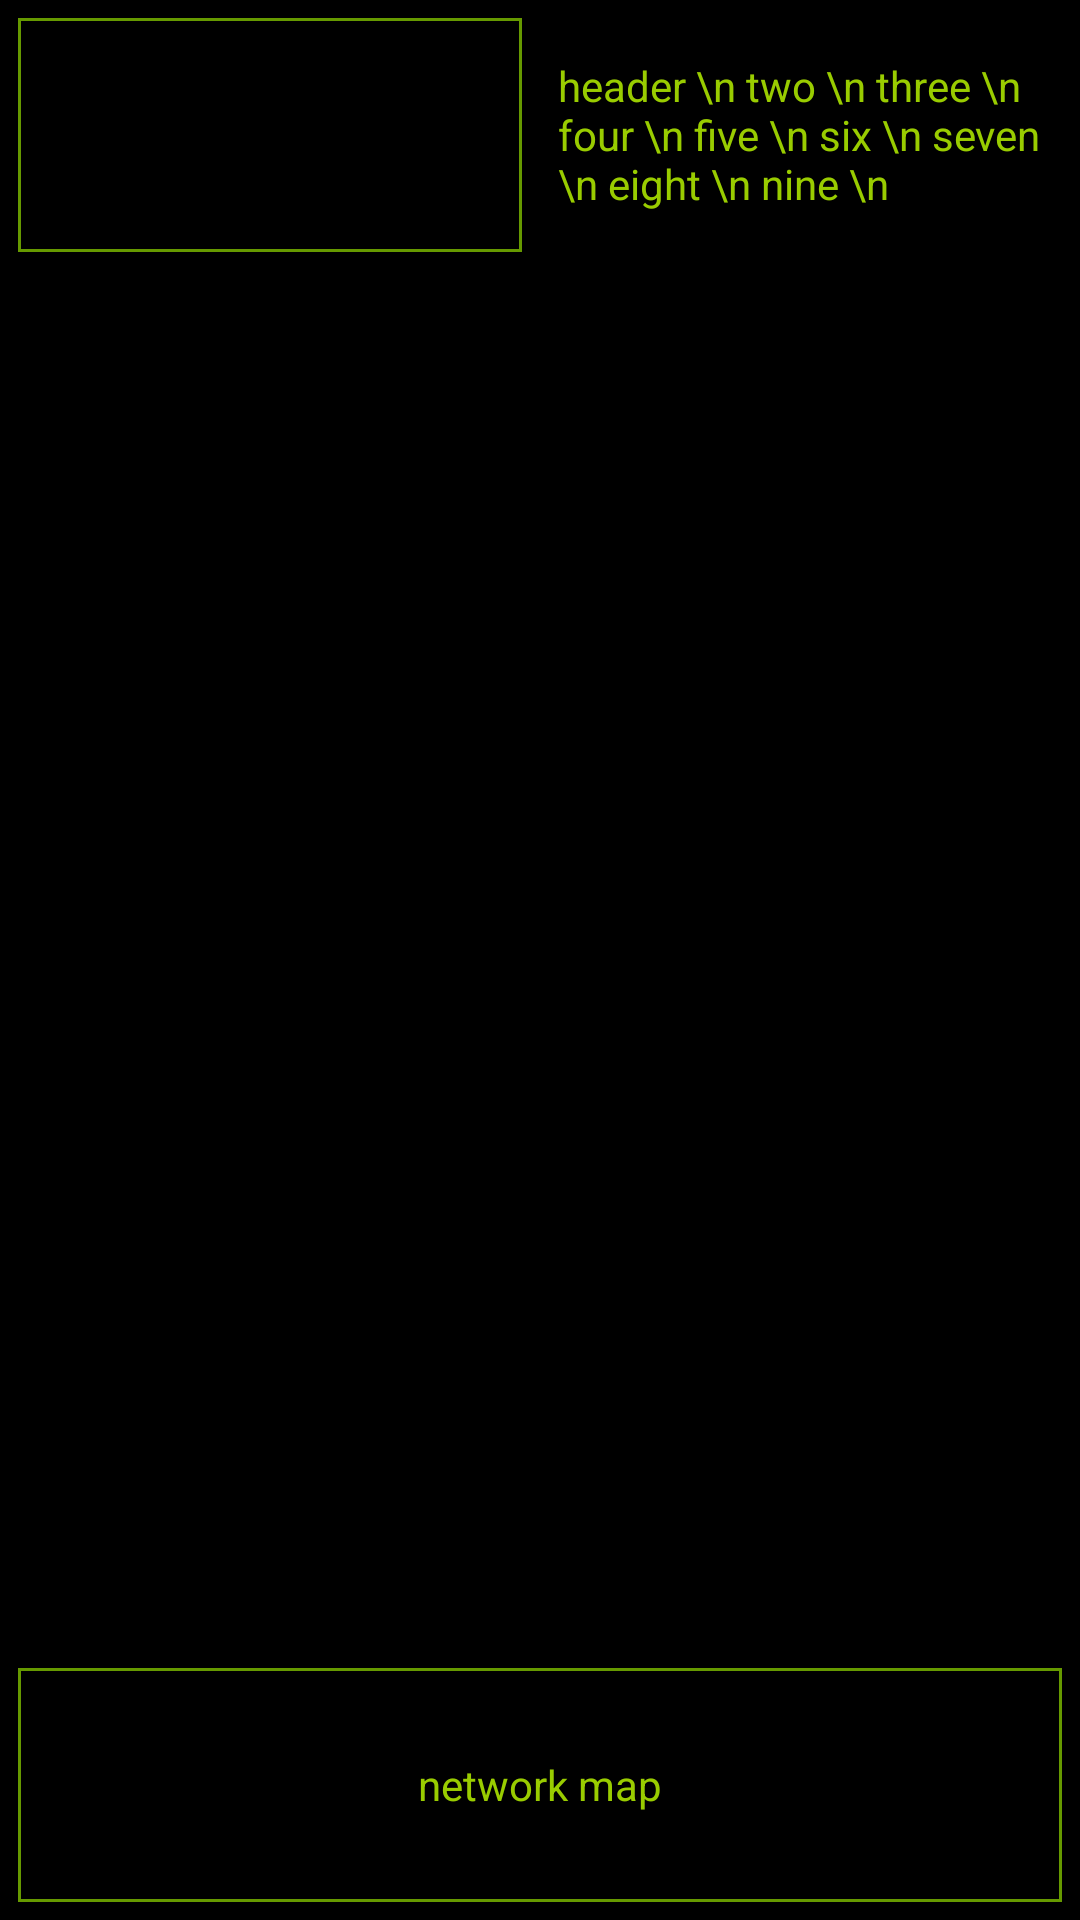

The Android layout XML behind this screen, and the referenced resources:
<!-- AndroidManifest.xml: application theme android:Theme.Holo.NoActionBar.Fullscreen -->
<!-- res/layout/activity_main.xml -->
<RelativeLayout xmlns:android="http://schemas.android.com/apk/res/android"
    android:layout_width="match_parent"
    android:layout_height="match_parent"
    android:background="@android:color/background_dark"
    android:orientation="vertical">

    <FrameLayout
        android:id="@+id/fragment_container"
        android:layout_width="match_parent"
        android:layout_height="match_parent"/>

    <include
        android:id="@+id/layout_top"
        android:layout_width="match_parent"
        android:layout_height="90dp"
        android:layout_alignParentTop="true"
        layout="@layout/common_topbar" />

    <include
        android:id="@+id/layout_bottom"
        android:layout_width="match_parent"
        android:layout_height="90dp"
        android:layout_alignParentBottom="true"
        layout="@layout/common_bottombar" />
</RelativeLayout>
<!-- res/layout/common_topbar.xml (included above) -->
<?xml version="1.0" encoding="utf-8"?>
<LinearLayout xmlns:android="http://schemas.android.com/apk/res/android"
    android:layout_width="match_parent"
    android:layout_height="90dp"
    android:background="@android:color/background_dark">

    <LinearLayout
        android:layout_width="match_parent"
        android:layout_height="match_parent"
        android:layout_margin="6dp"
        android:layout_weight="1"
        android:background="@drawable/border_green_bg">

        <ImageView
            android:id="@+id/iv_profile"
            android:layout_width="80dp"
            android:layout_height="80dp"
            android:layout_centerVertical="true"
            android:layout_marginLeft="10dp" />


    </LinearLayout>

    <LinearLayout
        android:layout_width="match_parent"
        android:layout_height="match_parent"
        android:layout_margin="6dp"
        android:layout_weight="1">

        <TextView
            android:id="@+id/topbar_tv"
            android:layout_width="wrap_content"
            android:layout_height="wrap_content"
            android:layout_gravity="center"
            android:orientation="vertical"
            android:text="header \n two \n three \n four \n five \n six \n seven \n eight \n nine \n    "
            android:textColor="@android:color/holo_green_light" />

    </LinearLayout>


</LinearLayout>
<!-- res/layout/common_bottombar.xml (included above) -->
<?xml version="1.0" encoding="utf-8"?>
<LinearLayout xmlns:android="http://schemas.android.com/apk/res/android"
    android:layout_width="match_parent"
    android:layout_height="90dp"
    android:background="@android:color/black">

    <LinearLayout
        android:layout_width="match_parent"
        android:layout_height="match_parent"
        android:layout_margin="6dp"
        android:background="@drawable/border_green_bg">

        <TextView
            android:layout_width="match_parent"
            android:layout_height="wrap_content"
            android:gravity="center"
            android:layout_gravity="center"
            android:orientation="vertical"
            android:text="network map"
            android:textColor="@android:color/holo_green_light" />

    </LinearLayout>


</LinearLayout>
<!-- resources referenced by this layout -->
<resources>
  <!-- drawable border_green_bg (drawable) -->
  <?xml version="1.0" encoding="utf-8" ?>
  <selector xmlns:android="http://schemas.android.com/apk/res/android">
      <item android:state_selected="false">
          <shape>
              
              <solid android:color="@android:color/transparent" />
              
              <stroke android:width="1dp" android:color="@android:color/holo_green_dark" />
  
              <corners android:radius="0dp" />
          </shape>
      </item>
  </selector>
</resources>
